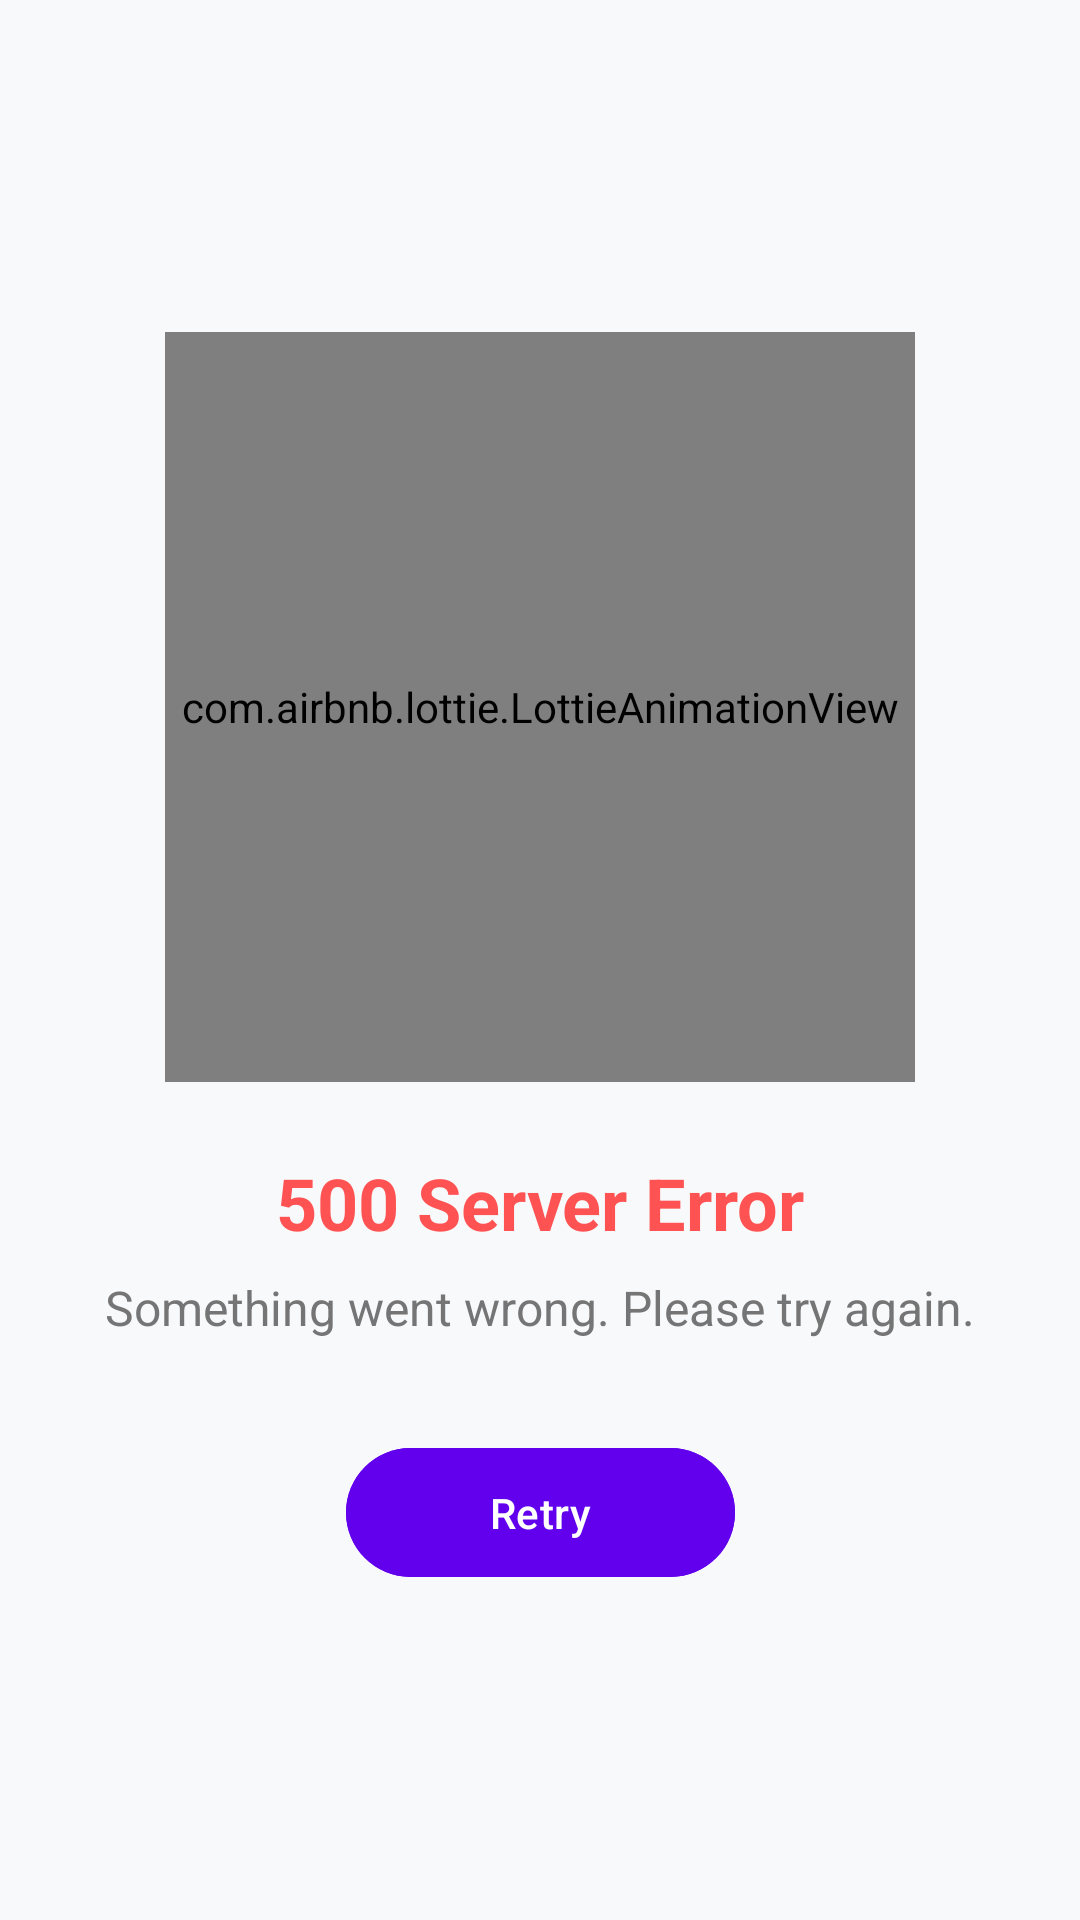

Android layout source for this screen:
<!-- AndroidManifest.xml: application theme Theme.AppTesters -->
<!-- res/layout/activity_error.xml -->
<?xml version="1.0" encoding="utf-8"?>
<androidx.constraintlayout.widget.ConstraintLayout xmlns:android="http://schemas.android.com/apk/res/android"
    xmlns:app="http://schemas.android.com/apk/res-auto"
    xmlns:tools="http://schemas.android.com/tools"
    android:id="@+id/main"
    android:layout_width="match_parent"
    android:layout_height="match_parent"
    android:background="#F8F9FA"
    tools:context=".activities.ErrorActivity">

    <com.airbnb.lottie.LottieAnimationView
        android:id="@+id/errorAnimation"
        android:layout_width="250dp"
        android:layout_height="250dp"
        app:layout_constraintBottom_toTopOf="@id/errorTitle"
        app:layout_constraintEnd_toEndOf="parent"
        app:layout_constraintStart_toStartOf="parent"
        app:layout_constraintTop_toTopOf="parent"
        app:layout_constraintVertical_chainStyle="packed"
        app:lottie_autoPlay="true"
        app:lottie_loop="true"
        app:lottie_rawRes="@raw/server_error" />

    <TextView
        android:id="@+id/errorTitle"
        android:layout_width="wrap_content"
        android:layout_height="wrap_content"
        android:layout_marginTop="24dp"
        android:text="500 Server Error"
        android:textColor="#FF5252"
        android:textSize="24sp"
        android:textStyle="bold"
        app:layout_constraintBottom_toTopOf="@id/errorMessage"
        app:layout_constraintEnd_toEndOf="parent"
        app:layout_constraintStart_toStartOf="parent"
        app:layout_constraintTop_toBottomOf="@id/errorAnimation" />

    <TextView
        android:id="@+id/errorMessage"
        android:layout_width="wrap_content"
        android:layout_height="wrap_content"
        android:layout_marginTop="8dp"
        android:text="Something went wrong. Please try again."
        android:textColor="#757575"
        android:textSize="16sp"
        app:layout_constraintBottom_toTopOf="@id/retryButton"
        app:layout_constraintEnd_toEndOf="parent"
        app:layout_constraintStart_toStartOf="parent"
        app:layout_constraintTop_toBottomOf="@id/errorTitle" />

    <com.google.android.material.button.MaterialButton
        android:id="@+id/retryButton"
        android:layout_width="wrap_content"
        android:layout_height="wrap_content"
        android:layout_marginTop="32dp"
        android:backgroundTint="#6200EE"
        android:paddingStart="48dp"
        android:paddingTop="12dp"
        android:paddingEnd="48dp"
        android:paddingBottom="12dp"
        android:text="Retry"
        android:textColor="@color/colorWhite"
        app:layout_constraintBottom_toBottomOf="parent"
        app:layout_constraintEnd_toEndOf="parent"
        app:layout_constraintStart_toStartOf="parent"
        app:layout_constraintTop_toBottomOf="@id/errorMessage" />

</androidx.constraintlayout.widget.ConstraintLayout>
<!-- resources referenced by this layout -->
<resources>
  <color name="colorWhite">#FFFFFF</color>
  <style name="Theme.AppTesters" parent="Theme.Material3.Light.NoActionBar">
          
          <item name="colorPrimary">@color/colorPrimary</item>
          <item name="colorPrimaryContainer">@color/colorPrimaryContainer</item>
          <item name="colorSecondary">@color/colorSecondary</item>
          <item name="android:colorBackground">@color/colorBackground</item>
          <item name="android:textColor">@color/colorText</item>
          <item name="android:statusBarColor">@color/colorPrimary</item>
      </style>
  <color name="colorPrimary">#24487f</color>
  <color name="colorPrimaryContainer">#EADDFF</color>
  <color name="colorSecondary">#625B71</color>
  <color name="colorBackground">#FFFBFE</color>
  <color name="colorText">#000000</color>
</resources>
